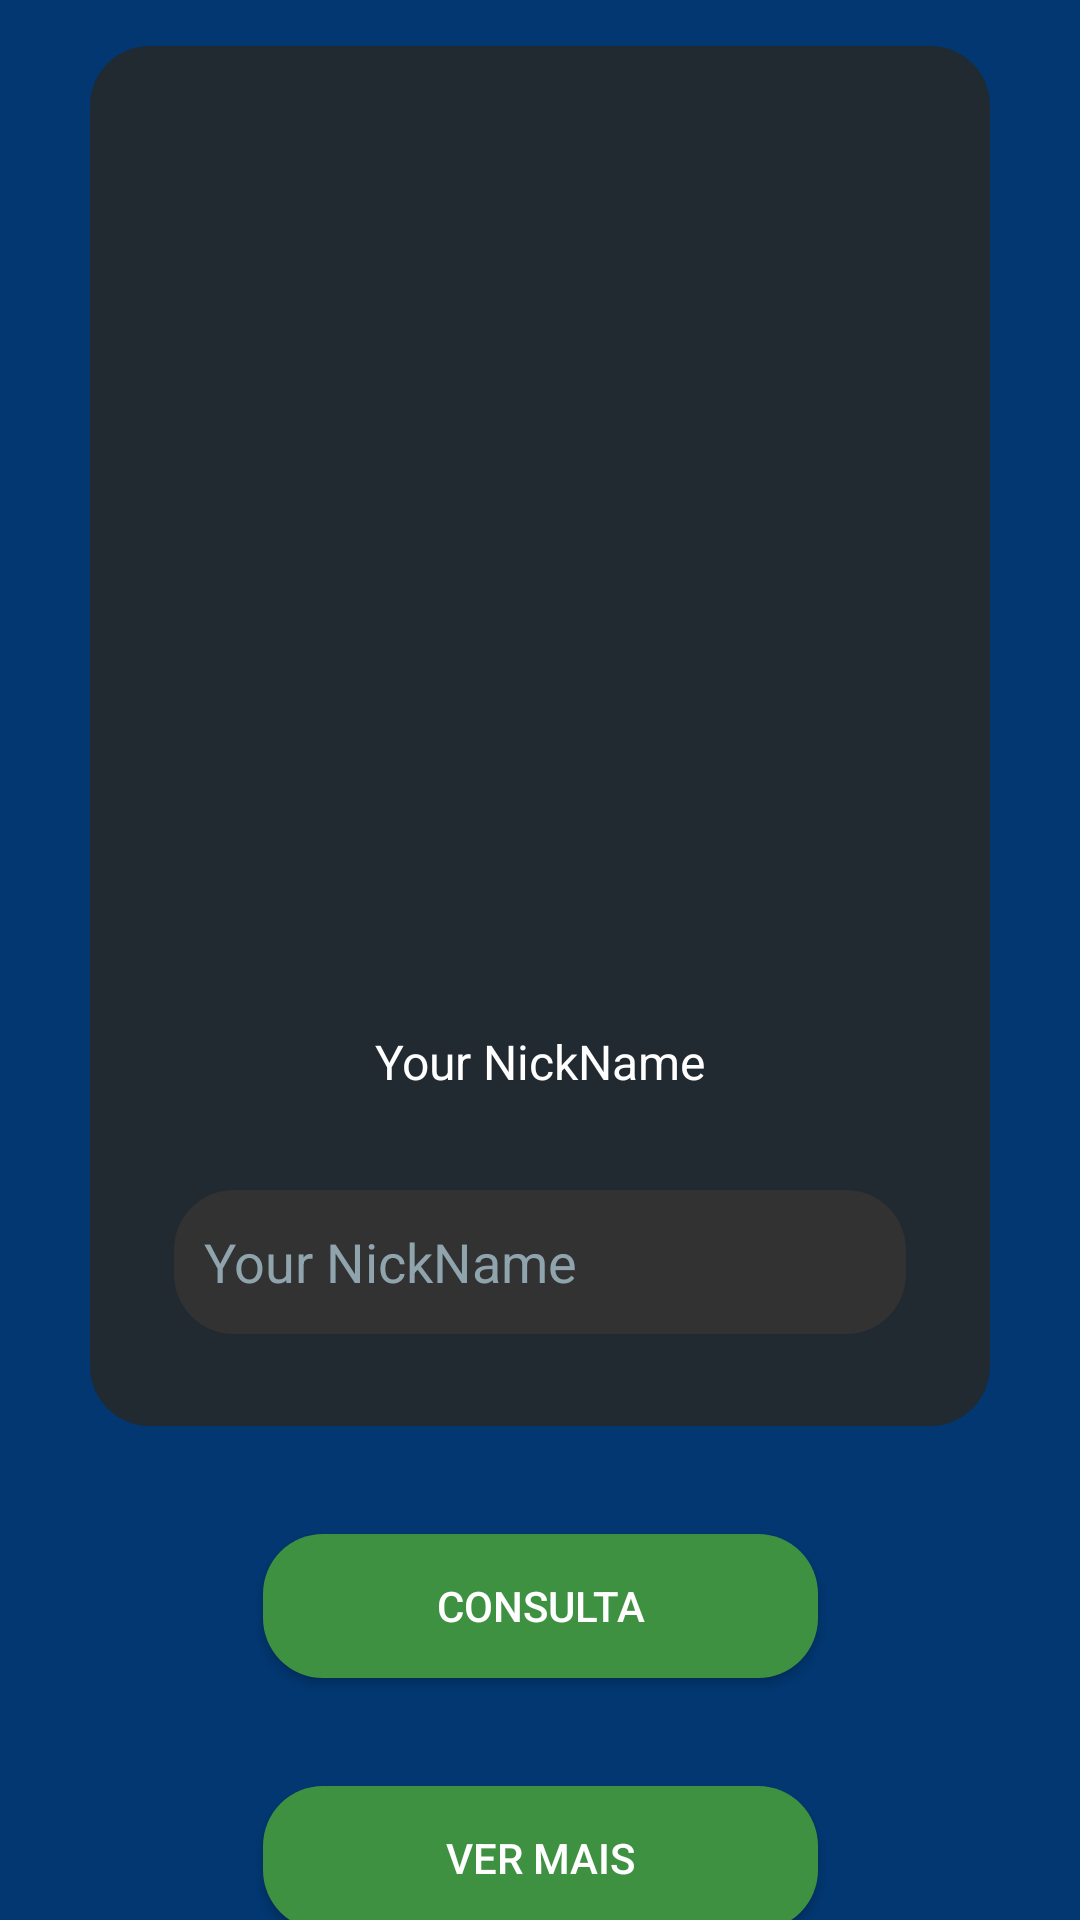

Write the Android layout XML for this screen, with the resource values it uses.
<!-- AndroidManifest.xml: application theme Theme.ApiGithub -->
<!-- res/layout/activity_main.xml -->
<?xml version="1.0" encoding="utf-8"?>
<androidx.constraintlayout.widget.ConstraintLayout xmlns:android="http://schemas.android.com/apk/res/android"
    xmlns:app="http://schemas.android.com/apk/res-auto"
    xmlns:tools="http://schemas.android.com/tools"
    android:layout_width="match_parent"
    android:layout_height="match_parent"
    android:background="@color/azulFundo"
    tools:context=".MainActivity">

    <View
        android:id="@+id/ViewFundo"
        android:layout_width="300dp"
        android:layout_height="460dp"
        android:layout_marginTop="-150dp"
        android:background="@drawable/aredondado"
        app:layout_constraintBottom_toBottomOf="parent"
        app:layout_constraintEnd_toEndOf="parent"
        app:layout_constraintStart_toStartOf="parent"
        app:layout_constraintTop_toTopOf="parent" />


    <ImageView
        android:id="@+id/ViewFotoUser"
        android:layout_width="200dp"
        android:layout_height="200dp"
        android:layout_marginTop="32dp"
        android:background="@drawable/circo"
        android:contentDescription="@string/TxTImgUser"
        app:layout_constraintEnd_toEndOf="@+id/ViewFundo"
        app:layout_constraintStart_toStartOf="@+id/ViewFundo"
        app:layout_constraintTop_toTopOf="@+id/ViewFundo"/>

    <TextView
        android:id="@+id/nameUser"
        android:layout_width="wrap_content"
        android:layout_height="wrap_content"
        android:text=""
        android:textColor="@color/white"
        android:textSize="16sp"
        android:layout_marginTop="32dp"
        android:padding="5dp"
        android:visibility="invisible"
        android:paddingEnd="20dp"
        android:paddingStart="20dp"
        android:background="@drawable/aredondado_edittext"
        app:layout_constraintEnd_toEndOf="@+id/ViewFundo"
        app:layout_constraintStart_toStartOf="@+id/ViewFundo"
        app:layout_constraintTop_toBottomOf="@+id/ViewFotoUser" />

    <TextView
        android:id="@+id/coloque_seu"
        android:layout_width="wrap_content"
        android:layout_height="wrap_content"
        android:gravity="center_horizontal|top"
        android:textSize="16sp"
        android:layout_marginTop="32dp"
        android:textColor="@color/white"
        android:text="@string/TxtSeuNick"
        app:layout_constraintEnd_toEndOf="@+id/ViewFundo"
        app:layout_constraintStart_toStartOf="@+id/ViewFundo"
        app:layout_constraintTop_toBottomOf="@+id/nameUser" />

    <EditText
        android:id="@+id/NicknameEdit"
        android:layout_width="244dp"
        android:layout_height="48dp"
        android:layout_marginTop="32dp"
        android:autofillHints=""
        android:background="@drawable/aredondado_edittext"
        android:hint="@string/TxtSeuNick"
        android:inputType="text"
        android:padding="10dp"
        android:textColor="@color/white"
        android:textColorHint="@color/cinzaClaro"
        app:layout_constraintEnd_toEndOf="@+id/ViewFundo"
        app:layout_constraintStart_toStartOf="@+id/ViewFundo"
        app:layout_constraintTop_toBottomOf="@+id/coloque_seu"
        tools:ignore="DuplicateSpeakableTextCheck" />

    <Button
        android:id="@+id/btnConsultarUserGit"
        android:layout_width="185dp"
        android:layout_height="48dp"
        android:layout_marginTop="36dp"
        android:background="@drawable/aredondado"
        android:backgroundTint="@color/verde"
        android:text="@string/TxtConsulta"
        android:textColor="@color/white"
        app:layout_constraintEnd_toEndOf="parent"
        app:layout_constraintStart_toStartOf="parent"
        app:layout_constraintTop_toBottomOf="@+id/ViewFundo" />

    <Button
        android:id="@+id/btnVerMais"
        android:layout_width="185dp"
        android:layout_height="48dp"
        android:layout_marginTop="36dp"
        android:background="@drawable/aredondado"
        android:text="@string/TxtVerMais"
        android:backgroundTint="@color/verde"
        android:textColor="@color/white"
        app:layout_constraintEnd_toEndOf="parent"
        app:layout_constraintStart_toStartOf="parent"
        app:layout_constraintTop_toBottomOf="@+id/btnConsultarUserGit" />

</androidx.constraintlayout.widget.ConstraintLayout>
<!-- resources referenced by this layout -->
<resources>
  <color name="azulFundo">#023771</color>
  <color name="cinzaClaro">#90A4AE</color>
  <color name="verde">#3F9142</color>
  <color name="white">#FFFFFFFF</color>
  <!-- drawable aredondado (drawable) -->
  <?xml version="1.0" encoding="utf-8"?>
  <shape xmlns:android="http://schemas.android.com/apk/res/android">
      <corners android:radius="20dp"/>
      <solid android:color="@color/cinza"/>
  </shape>
  <!-- drawable aredondado_edittext (drawable) -->
  <?xml version="1.0" encoding="utf-8"?>
  <shape xmlns:android="http://schemas.android.com/apk/res/android">
      <corners android:radius="20dp"/>
      <solid android:color="@color/cinzaEscuro"/>
  </shape>
  <string name="TxTImgUser">Foto Do user</string>
  <string name="TxtConsulta">Consulta</string>
  <string name="TxtSeuNick">Your NickName</string>
  <string name="TxtVerMais">Ver Mais </string>
  <style name="Theme.ApiGithub" parent="Theme.AppCompat.Light.NoActionBar">
          
          <item name="colorPrimary">@color/verde</item>
          <item name="colorPrimaryVariant">@color/purple_700</item>
          <item name="colorOnPrimary">@color/white</item>
          
          <item name="colorSecondary">@color/teal_200</item>
          <item name="colorSecondaryVariant">@color/teal_700</item>
          <item name="colorOnSecondary">@color/black</item>
          
          <item name="android:statusBarColor">@color/cinzaEscuro</item>
          <item name="android:windowNoTitle">true</item>
          
      </style>
  <color name="cinza">#212931</color>
  <color name="cinzaEscuro">#323232</color>
  <color name="purple_700">#FF3700B3</color>
  <color name="teal_200">#FF03DAC5</color>
  <color name="teal_700">#FF018786</color>
  <color name="black">#FF000000</color>
</resources>
